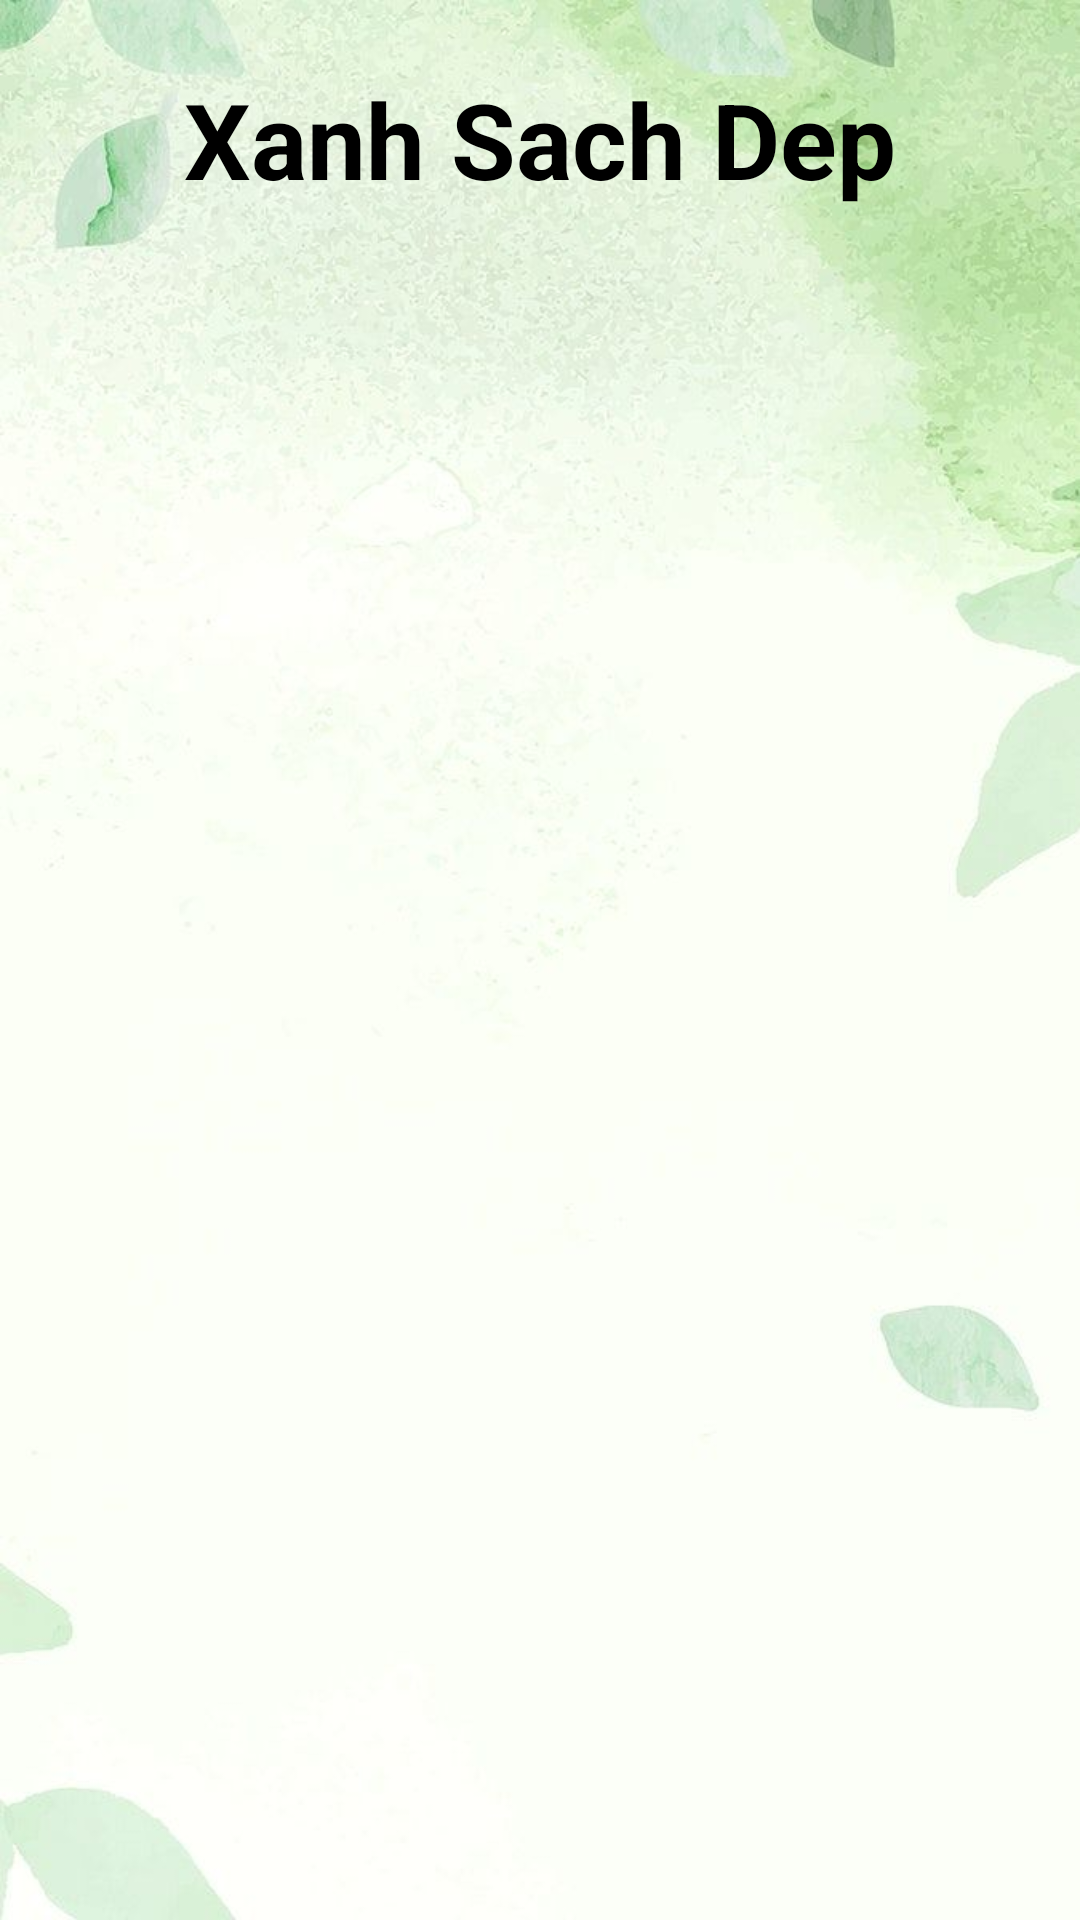

The Android layout XML behind this screen, and the referenced resources:
<!-- AndroidManifest.xml: application theme Theme.Ass2 -->
<!-- res/layout/activity_owner_main.xml -->
<?xml version="1.0" encoding="utf-8"?>
<androidx.constraintlayout.widget.ConstraintLayout xmlns:android="http://schemas.android.com/apk/res/android"
    xmlns:app="http://schemas.android.com/apk/res-auto"
    xmlns:tools="http://schemas.android.com/tools"
    android:layout_width="match_parent"
    android:layout_height="match_parent"
    android:background="@drawable/background"
    tools:context=".AdminMainActivity">


    <androidx.recyclerview.widget.RecyclerView
        android:id="@+id/ownerRecyclerView"
        android:layout_width="match_parent"
        android:layout_height="match_parent"
        android:layout_marginTop="100dp"
        app:layout_constraintBottom_toBottomOf="parent"
        app:layout_constraintEnd_toEndOf="parent"
        app:layout_constraintStart_toStartOf="parent"
        app:layout_constraintTop_toTopOf="parent" />

    <TextView
        android:id="@+id/ownerAddSiteTextVIew"
        android:layout_width="match_parent"
        android:layout_height="wrap_content"
        android:gravity="center"
        android:text="Xanh Sach Dep"
        android:textColor="@color/black"
        android:textSize="35dp"
        android:textStyle="bold"
        app:layout_constraintBottom_toBottomOf="parent"
        app:layout_constraintEnd_toEndOf="parent"
        app:layout_constraintHorizontal_bias="1.0"
        app:layout_constraintStart_toStartOf="parent"
        app:layout_constraintTop_toTopOf="parent"
        app:layout_constraintVertical_bias="0.039" />

</androidx.constraintlayout.widget.ConstraintLayout>
<!-- resources referenced by this layout -->
<resources>
  <color name="black">#FF000000</color>
  <!-- drawable background: jpg bitmap (drawable, 41284 bytes) -->
  <style name="Theme.Ass2" parent="Theme.MaterialComponents.DayNight.NoActionBar">
          
          <item name="colorPrimary">@color/green_70</item>
          <item name="colorPrimaryVariant">@color/green_70</item>
          <item name="colorOnPrimary">@color/white</item>
          
          <item name="colorSecondary">@color/teal_200</item>
          <item name="colorSecondaryVariant">@color/teal_700</item>
          <item name="colorOnSecondary">@color/black</item>
          
          <item name="android:statusBarColor">?attr/colorPrimaryVariant</item>
          
      </style>
  <color name="green_70">#FF6EAE70</color>
  <color name="white">#FFFFFFFF</color>
  <color name="teal_200">#FF03DAC5</color>
  <color name="teal_700">#FF018786</color>
</resources>
